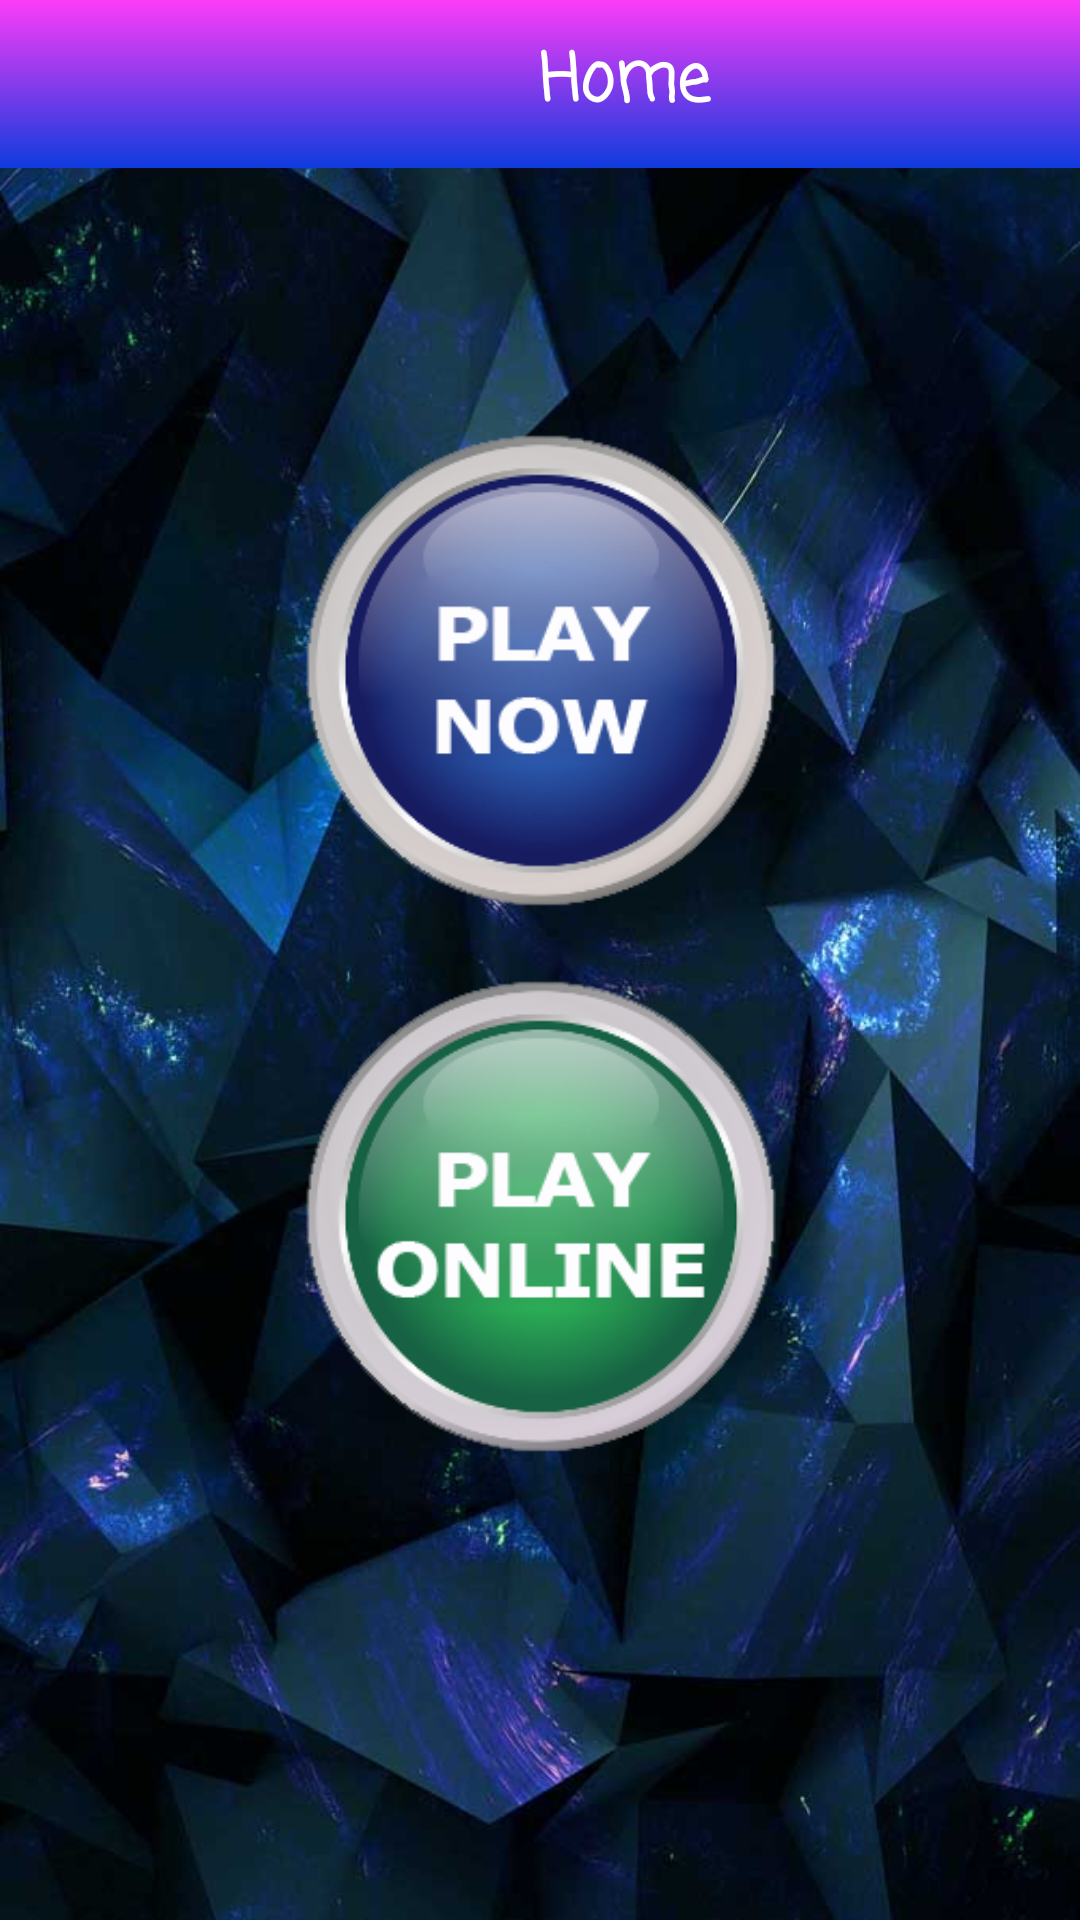

This screen was rendered from an Android layout file. Write that file and the resources it references.
<!-- AndroidManifest.xml: application theme AppTheme1 -->
<!-- res/layout/activity_main.xml -->
<?xml version="1.0" encoding="utf-8"?>
<ScrollView xmlns:android="http://schemas.android.com/apk/res/android"
    xmlns:app="http://schemas.android.com/apk/res-auto"
    android:layout_width="match_parent"
    android:layout_height="match_parent"
    android:background="@drawable/dm4"
    android:fitsSystemWindows="true">

    <LinearLayout
        android:layout_width="match_parent"
        android:layout_height="match_parent"
        android:orientation="vertical">

        <androidx.appcompat.widget.Toolbar
            android:id="@+id/toolbar"
            android:layout_width="match_parent"
            android:layout_height="wrap_content"
            android:background="@drawable/mytoolbar2"
            app:popupTheme="@style/menu"
            app:subtitleTextColor="#fff"
            app:titleTextColor="#fff">

            <TextView
                android:layout_width="match_parent"
                android:layout_height="wrap_content"
                android:fontFamily="casual"
                android:text="Home"
                android:textColor="#fff"
                android:textSize="22sp"
                android:textStyle="normal|bold"
                android:gravity="center"
                android:layout_marginLeft="?android:attr/actionBarSize" />
        </androidx.appcompat.widget.Toolbar>


        <LinearLayout
            android:layout_width="wrap_content"
            android:layout_height="wrap_content"
            android:layout_gravity="center"
            android:layout_marginTop="80dp"
            android:layout_marginBottom="80dp"
            android:orientation="vertical">

            <ImageButton
                android:id="@+id/btn_play"
                android:layout_width="180dp"
                android:layout_height="180dp"
                android:background="@drawable/btn_playnow" />

            <ImageButton
                android:id="@+id/button3"
                android:layout_width="180dp"
                android:layout_height="180dp"
                android:layout_marginTop="2dp"
                android:background="@drawable/btn_online" />

        </LinearLayout>
    </LinearLayout>

</ScrollView>
<!-- resources referenced by this layout -->
<resources>
  <!-- drawable btn_online (drawable) -->
  <?xml version="1.0" encoding="utf-8"?>
  <selector xmlns:android="http://schemas.android.com/apk/res/android">
      <item android:state_focused="false" android:state_pressed="true"
          android:drawable="@drawable/play_online2" />
      <item android:drawable="@drawable/play_online1" />
  
  </selector>
  <!-- drawable btn_playnow (drawable) -->
  <?xml version="1.0" encoding="utf-8"?>
  <selector xmlns:android="http://schemas.android.com/apk/res/android">
      <item android:state_focused="false" android:state_pressed="true"
          android:drawable="@drawable/play_now2" />
      <item android:drawable="@drawable/play_now1" />
  
  </selector>
  <!-- drawable dm4: jpg bitmap (drawable-xxhdpi, 59576 bytes) -->
  <!-- drawable mytoolbar2 (drawable) -->
  <?xml version="1.0" encoding="utf-8"?>
  <selector xmlns:android="http://schemas.android.com/apk/res/android" >
      <item >
          <shape android:shape="rectangle"  >
              <corners android:radius="0dip" />
              <gradient android:angle="-90"
                  android:startColor="#FC3CF9"
                  android:endColor="#0E3BDD" />
          </shape>
      </item>
  
  </selector>
  <style name="menu">
          <item name="android:listPreferredItemHeightSmall">72dp</item>
          <item name="android:background">#ffffff</item>
          <item name="android:textColor">#111</item>
      </style>
  <style name="AppTheme1" parent="Theme.AppCompat.DayNight.NoActionBar">
          
          <item name="colorPrimary">@color/colorPrimary</item>
          <item name="colorPrimaryDark">@color/colorPrimaryDark</item>
          <item name="colorAccent">#01fff2</item>             
          <item name="android:colorBackground">@color/background_material_light</item>
          <item name="android:colorForeground">@color/foreground_material_light</item>
          <item name="android:textColorPrimary">@android:color/background_light</item>
          <item name="android:textColorSecondary">@android:color/background_light</item>
          <item name="android:textColorSecondaryInverse">@android:color/background_light</item>
      </style>
  <!-- drawable play_online2: png bitmap (drawable, 44088 bytes) -->
  <!-- drawable play_online1: png bitmap (drawable-xhdpi, 43465 bytes) -->
  <!-- drawable play_now2: png bitmap (drawable, 45356 bytes) -->
  <!-- drawable play_now1: png bitmap (drawable, 44141 bytes) -->
  <color name="colorPrimary">#A51DCA</color>
  <color name="colorPrimaryDark">#AD1338</color>
</resources>
